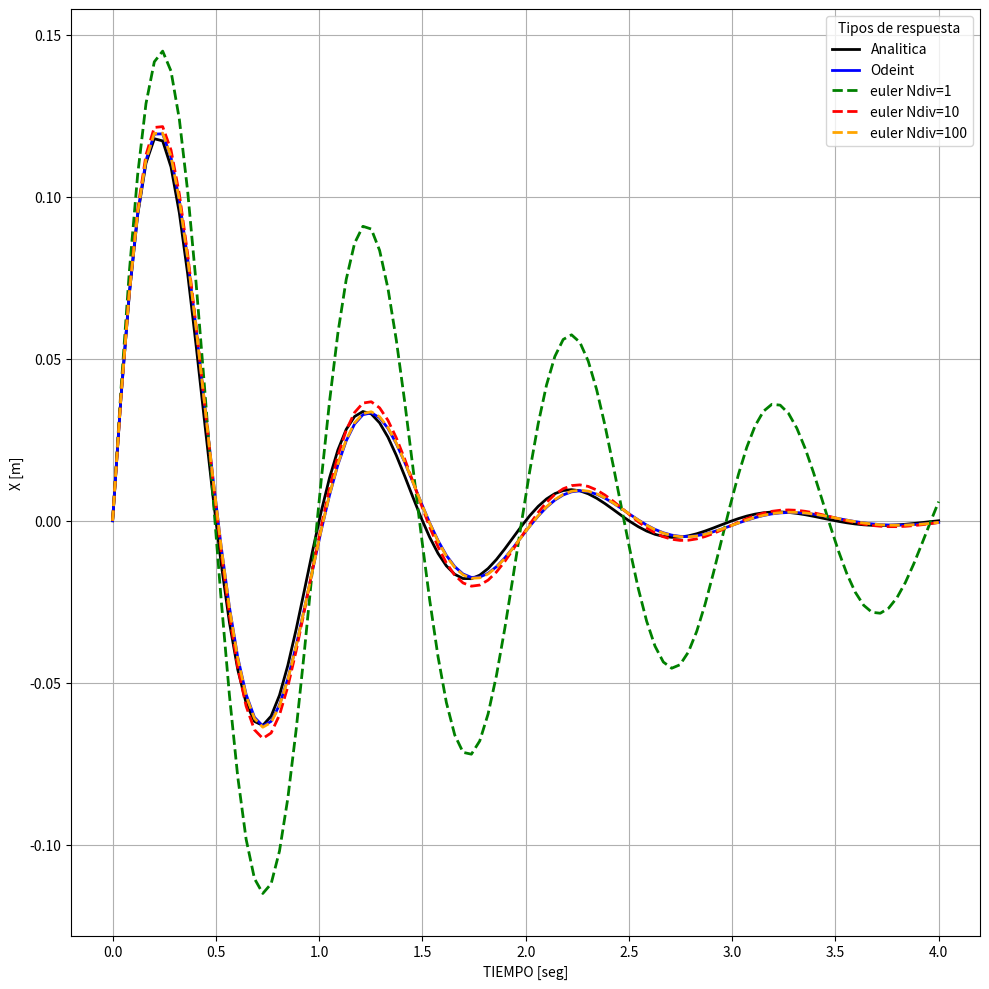

Write the Python code that produced this figure.
from scipy.integrate import odeint
import scipy as sc
import numpy as np
import matplotlib.pyplot as plt


pi = np.pi
m = 1       #kg
f = 1       #Hz
chi = 0.2
omega = 2*pi*f
k = m*omega**2 
c = 2*chi*omega*m
#condiciones iniciales
#posicion=0
#velocidad=1


def zpunto(z,t):
    zp = np.zeros(2)
    zp[0] = z[1]
    zp[1] = -(c*z[1]+k*z[0])/m
    return zp

def eulerint(zp,z0,t,Nsub=1):
    Nt=len(t)
    Ndim=len(z0)
    z = np.zeros((Nt, Ndim))
    z[0,:] = z0
    
    for i in range(1,Nt):
        t_ant = t[i-1]
        dt=(t[i]-t[i-1])/Nsub
        z_temp = z[i-1,:]*1.0
        for k in range(Nsub):
            z_temp+=dt*zp(z_temp,t_ant+k*dt)
        z[i,:]=z_temp
    return z

z0=np.array([0,1]) #vector condiciones iniciales

t=np.linspace(0,4,100) #vector de tiempo

armonico_real=1/omega*np.exp(-c/(2*m)*t)*np.sin(omega*t) #respuesta analitica

solve=odeint(zpunto,z0,t) #solucion con odeint

solve_eu1=eulerint(zpunto,z0,t,1) #solucion con metodo de integracion euler implementado mas arriba para distintas divisiones
solve_eu10=eulerint(zpunto,z0,t,10)
solve_eu100=eulerint(zpunto,z0,t,100)

x_odeint= solve[:,0]    
x_eu1= solve_eu1[:,0]
x_eu10=solve_eu10[:,0]
x_eu100=solve_eu100[:,0]

fig = plt.figure(figsize=(10,10)) 
ax = fig.add_subplot(1,1,1)
ax.plot(t,armonico_real, color="black", linewidth=2, label="Analitica")
ax.plot(t,x_odeint, color="blue", linewidth=2, label="Odeint")
ax.plot(t,x_eu1, color="green", linestyle="--", linewidth=2, label="euler Ndiv=1")
ax.plot(t,x_eu10, color="red", linestyle="--", linewidth=2, label="euler Ndiv=10")
ax.plot(t,x_eu100, color="orange", linestyle="--", linewidth=2, label="euler Ndiv=100")
ax.set_xlabel("TIEMPO [seg]")
ax.set_ylabel("X [m]")
plt.tight_layout()
plt.grid()
plt.legend(title="Tipos de respuesta")
plt.show()

fig.savefig('Grafico entrega 4.png')









